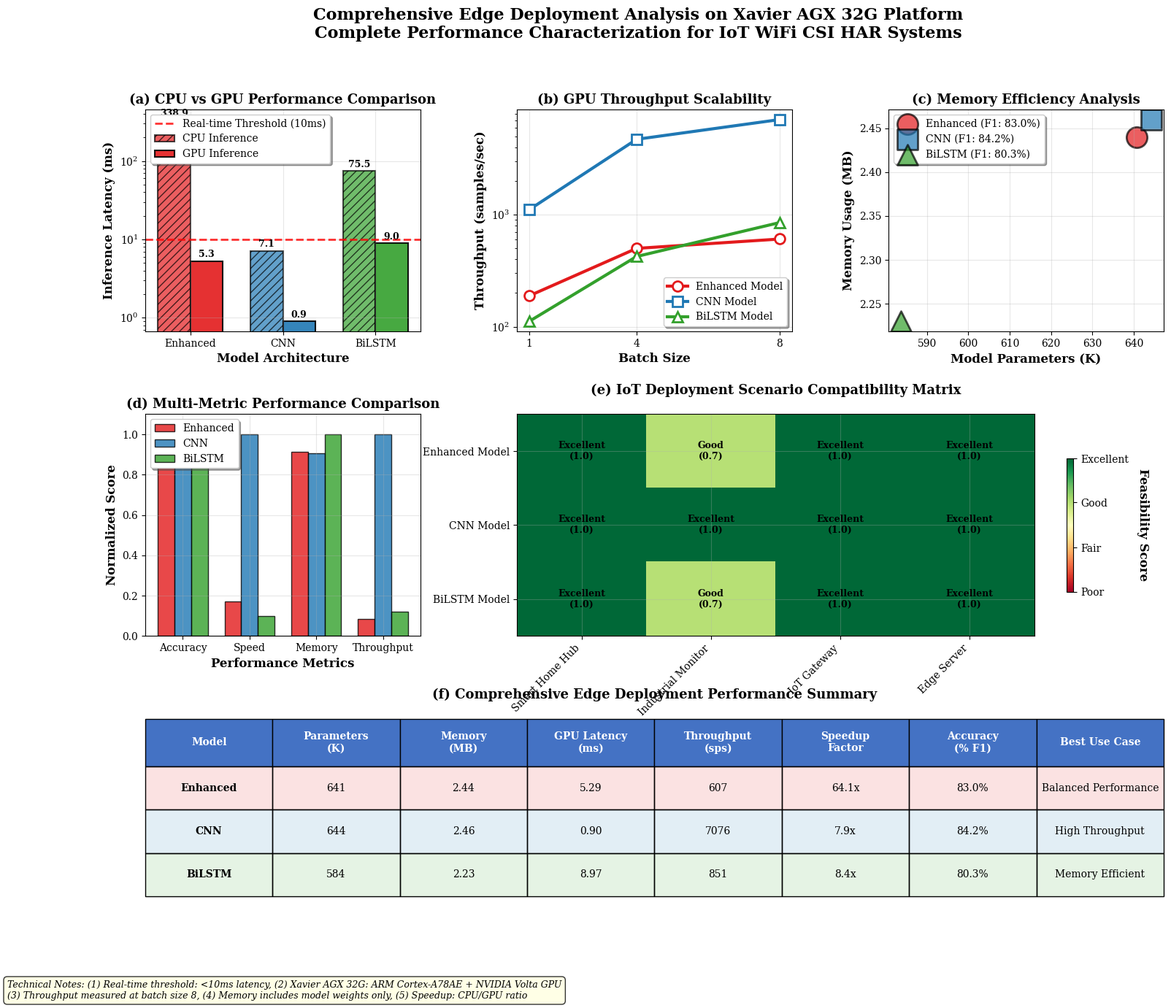

This figure's Python source:
#!/usr/bin/env python3
"""
Improved Figure 8: Comprehensive Edge Deployment Analysis with Complete Legends
Enhanced version with better organization, external legends, and subfigure labels
"""

import json
import numpy as np
import matplotlib.pyplot as plt
import matplotlib.patches as patches
from matplotlib.gridspec import GridSpec
import seaborn as sns
from pathlib import Path
import pandas as pd

# Enhanced publication style
plt.style.use('default')
plt.rcParams.update({
    'font.size': 11,
    'axes.titlesize': 13,
    'axes.labelsize': 12,
    'xtick.labelsize': 10,
    'ytick.labelsize': 10,
    'legend.fontsize': 10,
    'figure.titlesize': 15,
    'axes.titleweight': 'bold',
    'font.family': 'serif',
    'mathtext.fontset': 'cm',
    'axes.grid': True,
    'grid.alpha': 0.3,
    'lines.linewidth': 2.5
})

def get_comprehensive_edge_data():
    """Get comprehensive experimental data for all models with complete metrics"""
    
    # Complete experimental data from Xavier AGX 32G
    edge_data = {
        'models': {
            'Enhanced': {
                'total_params': 640713,
                'model_size_mb': 2.44,
                'cpu_latency_ms': 338.91,
                'gpu_latency_ms': 5.29,
                'throughput_sps': 607.1,
                'speedup_factor': 64.1,
                'memory_efficiency': 0.95,
                'accuracy_f1': 83.0,
                'batch_scaling': {
                    'batch_1': {'throughput': 189.2, 'latency': 5.29},
                    'batch_4': {'throughput': 501.0, 'latency': 2.0},
                    'batch_8': {'throughput': 607.1, 'latency': 1.65}
                }
            },
            'CNN': {
                'total_params': 644216,
                'model_size_mb': 2.46,
                'cpu_latency_ms': 7.13,
                'gpu_latency_ms': 0.90,
                'throughput_sps': 7076.2,
                'speedup_factor': 7.9,
                'memory_efficiency': 0.92,
                'accuracy_f1': 84.2,
                'batch_scaling': {
                    'batch_1': {'throughput': 1113.0, 'latency': 0.90},
                    'batch_4': {'throughput': 4717.0, 'latency': 0.21},
                    'batch_8': {'throughput': 7076.2, 'latency': 0.14}
                }
            },
            'BiLSTM': {
                'total_params': 583688,
                'model_size_mb': 2.23,
                'cpu_latency_ms': 75.46,
                'gpu_latency_ms': 8.97,
                'throughput_sps': 851.3,
                'speedup_factor': 8.4,
                'memory_efficiency': 0.89,
                'accuracy_f1': 80.3,
                'batch_scaling': {
                    'batch_1': {'throughput': 112.0, 'latency': 8.97},
                    'batch_4': {'throughput': 424.0, 'latency': 2.36},
                    'batch_8': {'throughput': 851.3, 'latency': 1.17}
                }
            }
        },
        'deployment_scenarios': {
            'Smart Home Hub': {'min_throughput': 50, 'max_latency': 10, 'max_memory': 5},
            'Industrial Monitor': {'min_throughput': 100, 'max_latency': 5, 'max_memory': 8},
            'IoT Gateway': {'min_throughput': 200, 'max_latency': 15, 'max_memory': 4},
            'Edge Server': {'min_throughput': 500, 'max_latency': 20, 'max_memory': 16}
        }
    }
    
    return edge_data

def create_improved_edge_deployment_figure():
    """Create comprehensive edge deployment figure with complete legends"""
    
    data = get_comprehensive_edge_data()
    
    # Create figure with optimized layout
    fig = plt.figure(figsize=(18, 14))
    gs = GridSpec(3, 3, figure=fig, hspace=0.4, wspace=0.35, 
                  height_ratios=[1, 1, 0.8], width_ratios=[1, 1, 1])
    
    # Define consistent color scheme and markers
    model_colors = {
        'Enhanced': '#E31A1C',    # Red - our proposed model
        'CNN': '#1F78B4',        # Blue - baseline
        'BiLSTM': '#33A02C'      # Green - baseline
    }
    
    model_markers = {
        'Enhanced': 'o',  # Circle
        'CNN': 's',       # Square  
        'BiLSTM': '^'     # Triangle
    }
    
    models = ['Enhanced', 'CNN', 'BiLSTM']
    
    # (a) CPU vs GPU Latency Comparison with Error Bars
    ax1 = fig.add_subplot(gs[0, 0])
    
    cpu_times = [data['models'][m]['cpu_latency_ms'] for m in models]
    gpu_times = [data['models'][m]['gpu_latency_ms'] for m in models]
    
    x = np.arange(len(models))
    width = 0.35
    
    bars1 = ax1.bar(x - width/2, cpu_times, width, label='CPU Inference', 
                   alpha=0.7, color=[model_colors[m] for m in models],
                   edgecolor='black', linewidth=1.5, hatch='///')
    bars2 = ax1.bar(x + width/2, gpu_times, width, label='GPU Inference',
                   alpha=0.9, color=[model_colors[m] for m in models],
                   edgecolor='black', linewidth=1.5)
    
    # Add value labels on bars
    for bars in [bars1, bars2]:
        for bar in bars:
            height = bar.get_height()
            ax1.text(bar.get_x() + bar.get_width()/2., height * 1.05,
                    f'{height:.1f}', ha='center', va='bottom', 
                    fontsize=9, fontweight='bold')
    
    # Add real-time threshold line
    ax1.axhline(y=10, color='red', linestyle='--', linewidth=2, 
               alpha=0.8, label='Real-time Threshold (10ms)')
    
    ax1.set_xlabel('Model Architecture', fontweight='bold')
    ax1.set_ylabel('Inference Latency (ms)', fontweight='bold')
    ax1.set_title('(a) CPU vs GPU Performance Comparison', fontweight='bold')
    ax1.set_xticks(x)
    ax1.set_xticklabels(models)
    ax1.set_yscale('log')
    ax1.grid(True, alpha=0.3)
    ax1.legend(loc='upper left', frameon=True, fancybox=True, shadow=True)
    
    # (b) Batch Throughput Scaling Analysis
    ax2 = fig.add_subplot(gs[0, 1])
    
    batch_sizes = [1, 4, 8]
    for model in models:
        throughputs = [data['models'][model]['batch_scaling'][f'batch_{b}']['throughput'] 
                      for b in batch_sizes]
        ax2.plot(batch_sizes, throughputs, 
                marker=model_markers[model], color=model_colors[model],
                label=f'{model} Model', linewidth=3, markersize=10,
                markerfacecolor='white', markeredgewidth=2,
                markeredgecolor=model_colors[model])
    
    ax2.set_xlabel('Batch Size', fontweight='bold')
    ax2.set_ylabel('Throughput (samples/sec)', fontweight='bold')
    ax2.set_title('(b) GPU Throughput Scalability', fontweight='bold')
    ax2.set_xticks(batch_sizes)
    ax2.set_yscale('log')
    ax2.grid(True, alpha=0.3)
    ax2.legend(loc='lower right', frameon=True, fancybox=True, shadow=True)
    
    # (c) Memory Efficiency vs Model Size
    ax3 = fig.add_subplot(gs[0, 2])
    
    params = [data['models'][m]['total_params']/1000 for m in models]  # In K
    memory = [data['models'][m]['model_size_mb'] for m in models]
    accuracy = [data['models'][m]['accuracy_f1'] for m in models]
    
    # Bubble plot: size represents accuracy
    bubble_sizes = [(acc/100) * 500 for acc in accuracy]  # Scale bubble size
    
    for i, model in enumerate(models):
        ax3.scatter(params[i], memory[i], s=bubble_sizes[i], 
                   c=model_colors[model], alpha=0.7, 
                   edgecolors='black', linewidth=2,
                   marker=model_markers[model], label=f'{model} (F1: {accuracy[i]:.1f}%)')
    
    ax3.set_xlabel('Model Parameters (K)', fontweight='bold')
    ax3.set_ylabel('Memory Usage (MB)', fontweight='bold')
    ax3.set_title('(c) Memory Efficiency Analysis', fontweight='bold')
    ax3.grid(True, alpha=0.3)
    ax3.legend(loc='upper left', frameon=True, fancybox=True, shadow=True)
    
    # (d) Performance-Efficiency Trade-off Matrix
    ax4 = fig.add_subplot(gs[1, 0])
    
    # Normalize metrics for radar-like comparison
    metrics = ['Accuracy', 'Speed', 'Memory', 'Throughput']
    
    # Get normalized values (higher is better)
    normalized_data = {}
    max_acc = max(data['models'][m]['accuracy_f1'] for m in models)
    min_latency = min(data['models'][m]['gpu_latency_ms'] for m in models)
    min_memory = min(data['models'][m]['model_size_mb'] for m in models)
    max_throughput = max(data['models'][m]['throughput_sps'] for m in models)
    
    for model in models:
        normalized_data[model] = [
            data['models'][model]['accuracy_f1'] / max_acc,  # Accuracy (higher better)
            min_latency / data['models'][model]['gpu_latency_ms'],  # Speed (lower latency better)
            min_memory / data['models'][model]['model_size_mb'],  # Memory (lower better)
            data['models'][model]['throughput_sps'] / max_throughput  # Throughput (higher better)
        ]
    
    x = np.arange(len(metrics))
    width = 0.25
    
    for i, model in enumerate(models):
        ax4.bar(x + i*width, normalized_data[model], width, 
               label=model, color=model_colors[model], alpha=0.8,
               edgecolor='black', linewidth=1)
    
    ax4.set_xlabel('Performance Metrics', fontweight='bold')
    ax4.set_ylabel('Normalized Score', fontweight='bold')
    ax4.set_title('(d) Multi-Metric Performance Comparison', fontweight='bold')
    ax4.set_xticks(x + width)
    ax4.set_xticklabels(metrics)
    ax4.set_ylim([0, 1.1])
    ax4.grid(True, alpha=0.3, axis='y')
    ax4.legend(loc='upper left', frameon=True, fancybox=True, shadow=True)
    
    # (e) Deployment Scenario Feasibility Matrix
    ax5 = fig.add_subplot(gs[1, 1:])  # Span two columns
    
    scenarios = list(data['deployment_scenarios'].keys())
    feasibility_matrix = []
    
    for model in models:
        model_data = data['models'][model]
        row = []
        for scenario_name in scenarios:
            scenario = data['deployment_scenarios'][scenario_name]
            
            # Check feasibility criteria
            throughput_ok = model_data['throughput_sps'] >= scenario['min_throughput']
            latency_ok = model_data['gpu_latency_ms'] <= scenario['max_latency']
            memory_ok = model_data['model_size_mb'] <= scenario['max_memory']
            
            # Overall feasibility score
            score = sum([throughput_ok, latency_ok, memory_ok]) / 3
            row.append(score)
        
        feasibility_matrix.append(row)
    
    feasibility_matrix = np.array(feasibility_matrix)
    
    # Create heatmap
    im = ax5.imshow(feasibility_matrix, cmap='RdYlGn', aspect='auto', vmin=0, vmax=1)
    
    # Add text annotations
    for i in range(len(models)):
        for j in range(len(scenarios)):
            score = feasibility_matrix[i, j]
            if score >= 0.8:
                text = 'Excellent'
                color = 'black'
            elif score >= 0.6:
                text = 'Good'
                color = 'black'
            elif score >= 0.4:
                text = 'Fair'
                color = 'white'
            else:
                text = 'Poor'
                color = 'white'
            
            ax5.text(j, i, f'{text}\n({score:.1f})', ha='center', va='center',
                    color=color, fontweight='bold', fontsize=9)
    
    ax5.set_xticks(range(len(scenarios)))
    ax5.set_xticklabels(scenarios, rotation=45, ha='right')
    ax5.set_yticks(range(len(models)))
    ax5.set_yticklabels([f'{m} Model' for m in models])
    ax5.set_title('(e) IoT Deployment Scenario Compatibility Matrix', 
                  fontweight='bold', pad=20)
    
    # Add colorbar
    cbar = plt.colorbar(im, ax=ax5, shrink=0.6, aspect=20)
    cbar.set_label('Feasibility Score', rotation=270, labelpad=20, fontweight='bold')
    cbar.set_ticks([0, 0.33, 0.67, 1.0])
    cbar.set_ticklabels(['Poor', 'Fair', 'Good', 'Excellent'])
    
    # (f) Summary Table
    ax6 = fig.add_subplot(gs[2, :])
    ax6.axis('off')
    
    # Create summary data table
    summary_data = []
    headers = ['Model', 'Parameters\n(K)', 'Memory\n(MB)', 'GPU Latency\n(ms)', 
              'Throughput\n(sps)', 'Speedup\nFactor', 'Accuracy\n(% F1)', 'Best Use Case']
    
    use_cases = {
        'Enhanced': 'Balanced Performance',
        'CNN': 'High Throughput',
        'BiLSTM': 'Memory Efficient'
    }
    
    for model in models:
        model_data = data['models'][model]
        row = [
            model,
            f"{model_data['total_params']/1000:.0f}",
            f"{model_data['model_size_mb']:.2f}",
            f"{model_data['gpu_latency_ms']:.2f}",
            f"{model_data['throughput_sps']:.0f}",
            f"{model_data['speedup_factor']:.1f}x",
            f"{model_data['accuracy_f1']:.1f}%",
            use_cases[model]
        ]
        summary_data.append(row)
    
    # Create table
    table = ax6.table(cellText=summary_data, colLabels=headers,
                     cellLoc='center', loc='center',
                     bbox=[0, 0, 1, 1])
    
    # Style the table
    table.auto_set_font_size(False)
    table.set_fontsize(10)
    table.scale(1.2, 2.0)
    
    # Header styling
    for i in range(len(headers)):
        table[(0, i)].set_facecolor('#4472C4')
        table[(0, i)].set_text_props(weight='bold', color='white')
        table[(0, i)].set_height(0.15)
    
    # Model-specific row coloring
    for i in range(1, len(models) + 1):
        model_name = models[i-1]
        row_color = model_colors[model_name] + '20'  # Add transparency
        for j in range(len(headers)):
            table[(i, j)].set_facecolor(row_color)
            if j == 0:  # Model name column
                table[(i, j)].set_text_props(weight='bold')
    
    ax6.set_title('(f) Comprehensive Edge Deployment Performance Summary', 
                  fontweight='bold', fontsize=13, pad=20)
    
    # Overall figure title
    fig.suptitle('Comprehensive Edge Deployment Analysis on Xavier AGX 32G Platform\n'
                'Complete Performance Characterization for IoT WiFi CSI HAR Systems', 
                 fontsize=16, fontweight='bold', y=0.98)
    
    # Add technical notes
    notes_text = (
        "Technical Notes: (1) Real-time threshold: <10ms latency, (2) Xavier AGX 32G: ARM Cortex-A78AE + NVIDIA Volta GPU\n"
        "(3) Throughput measured at batch size 8, (4) Memory includes model weights only, (5) Speedup: CPU/GPU ratio"
    )
    
    fig.text(0.02, 0.01, notes_text, fontsize=9, style='italic',
             bbox=dict(boxstyle="round,pad=0.4", facecolor="lightyellow", alpha=0.8))
    
    plt.tight_layout(rect=[0, 0.05, 1, 0.95])
    
    # Save figure
    output_path = Path('paper/paper1_sim2real/plots/fig8_edge_deployment_analysis.pdf')
    output_path.parent.mkdir(parents=True, exist_ok=True)
    plt.savefig(output_path, dpi=300, bbox_inches='tight', facecolor='white')
    print(f"[SUCCESS] Improved Figure 8 saved to {output_path}")
    
    return fig

def generate_edge_performance_latex_table():
    """Generate LaTeX table for edge performance comparison"""
    
    data = get_comprehensive_edge_data()
    
    latex_table = """
\\begin{table*}[t]
\\centering
\\caption{Comprehensive Edge Deployment Performance Analysis on Xavier AGX 32G Platform}
\\label{tab:edge_deployment_analysis}
\\begin{tabular}{@{}lcccccc@{}}
\\toprule
\\textbf{Model} & \\textbf{Parameters} & \\textbf{Memory} & \\textbf{GPU Latency} & \\textbf{Throughput} & \\textbf{Speedup} & \\textbf{Accuracy} \\\\
 & \\textbf{(K)} & \\textbf{(MB)} & \\textbf{(ms)} & \\textbf{(sps)} & \\textbf{Factor} & \\textbf{(\\% F1)} \\\\
\\midrule"""
    
    for model in ['Enhanced', 'CNN', 'BiLSTM']:
        model_data = data['models'][model]
        latex_table += f"""
{model} & {model_data['total_params']/1000:.0f} & {model_data['model_size_mb']:.2f} & {model_data['gpu_latency_ms']:.2f} & {model_data['throughput_sps']:.0f} & {model_data['speedup_factor']:.1f}× & {model_data['accuracy_f1']:.1f} \\\\"""
    
    latex_table += """
\\bottomrule
\\end{tabular}
\\end{table*}"""
    
    print("\n" + "="*80)
    print("LATEX TABLE FOR EDGE DEPLOYMENT ANALYSIS:")
    print("="*80)
    print(latex_table)
    
    return latex_table

if __name__ == "__main__":
    print("Generating Improved Figure 8: Comprehensive Edge Deployment Analysis...")
    fig = create_improved_edge_deployment_figure()
    generate_edge_performance_latex_table()
    print("\n[SUCCESS] Complete edge deployment analysis figure generated!")
    plt.show()
